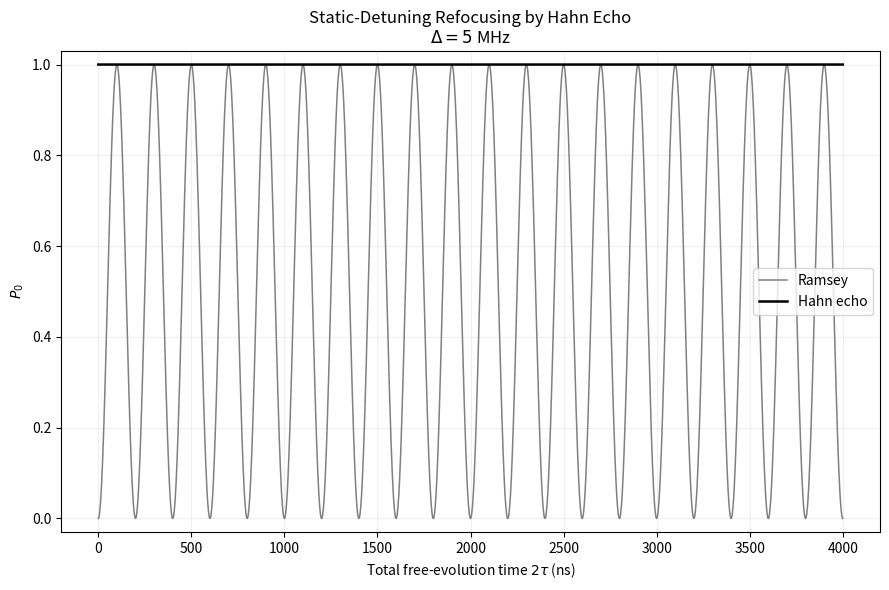

Source code (Python):
"""
Ideal Hahn-echo demonstration.

Compares Ramsey phase accumulation with Hahn refocusing
for a static frequency detuning.

The ideal Hahn reference is calculated using instantaneous
pulse operators so that the refocusing mechanism is shown
without finite-pulse errors.
"""

import numpy as np
import matplotlib.pyplot as plt


def main():

    # ========================================================
    # Parameters
    # ========================================================

    detuning = 0.005      # GHz = 5 MHz

    tau = np.linspace(
        0.0,
        2000.0,
        2000,
    )

    total_time = (
        2.0 * tau
    )

    # ========================================================
    # Pauli operators
    # ========================================================

    sigma_x = np.array(
        [
            [0.0, 1.0],
            [1.0, 0.0],
        ],
        dtype=complex,
    )

    sigma_z = np.array(
        [
            [1.0, 0.0],
            [0.0, -1.0],
        ],
        dtype=complex,
    )

    identity = np.eye(
        2,
        dtype=complex,
    )

    # ========================================================
    # Ideal instantaneous pulses
    # ========================================================

    U_pi_over_2 = (
        identity
        - 1j * sigma_x
    ) / np.sqrt(2.0)

    U_pi = (
        -1j * sigma_x
    )

    initial_state = np.array(
        [
            1.0,
            0.0,
        ],
        dtype=complex,
    )

    H_free = (
        0.5
        * detuning
        * sigma_z
    )

    # ========================================================
    # Ramsey and Hahn signals
    # ========================================================

    ramsey_signal = np.zeros_like(
        tau
    )

    hahn_signal = np.zeros_like(
        tau
    )

    for index, delay in enumerate(
        tau
    ):

        phases = np.exp(
            -1j
            * 2.0
            * np.pi
            * np.diag(H_free)
            * delay
        )

        U_free = np.diag(
            phases
        )

        # ----------------------------------------------------
        # Ramsey:
        #
        # pi/2 - 2*tau - pi/2
        # ----------------------------------------------------

        phases_ramsey = np.exp(
            -1j
            * 2.0
            * np.pi
            * np.diag(H_free)
            * (2.0 * delay)
        )

        U_free_ramsey = np.diag(
            phases_ramsey
        )

        state_ramsey = (
            U_pi_over_2
            @ U_free_ramsey
            @ U_pi_over_2
            @ initial_state
        )

        ramsey_signal[index] = (
            np.abs(
                state_ramsey[0]
            ) ** 2
        )

        # ----------------------------------------------------
        # Hahn:
        #
        # pi/2 - tau - pi - tau - pi/2
        # ----------------------------------------------------

        state_hahn = (
            U_pi_over_2
            @ U_free
            @ U_pi
            @ U_free
            @ U_pi_over_2
            @ initial_state
        )

        hahn_signal[index] = (
            np.abs(
                state_hahn[0]
            ) ** 2
        )

    # ========================================================
    # Plot
    # ========================================================

    plt.figure(
        figsize=(9, 6)
    )

    plt.plot(
        total_time,
        ramsey_signal,
        color="gray",
        linewidth=1.1,
        label="Ramsey",
    )

    plt.plot(
        total_time,
        hahn_signal,
        color="black",
        linewidth=1.8,
        label="Hahn echo",
    )

    plt.xlabel(
        r"Total free-evolution time $2\tau$ (ns)"
    )

    plt.ylabel(
        r"$P_0$"
    )

    plt.title(
        "Static-Detuning Refocusing by Hahn Echo\n"
        r"$\Delta=5$ MHz"
    )

    plt.ylim(
        -0.03,
        1.03,
    )

    plt.grid(
        alpha=0.20
    )

    plt.legend()

    plt.tight_layout()

    plt.show()


if __name__ == "__main__":
    main()
